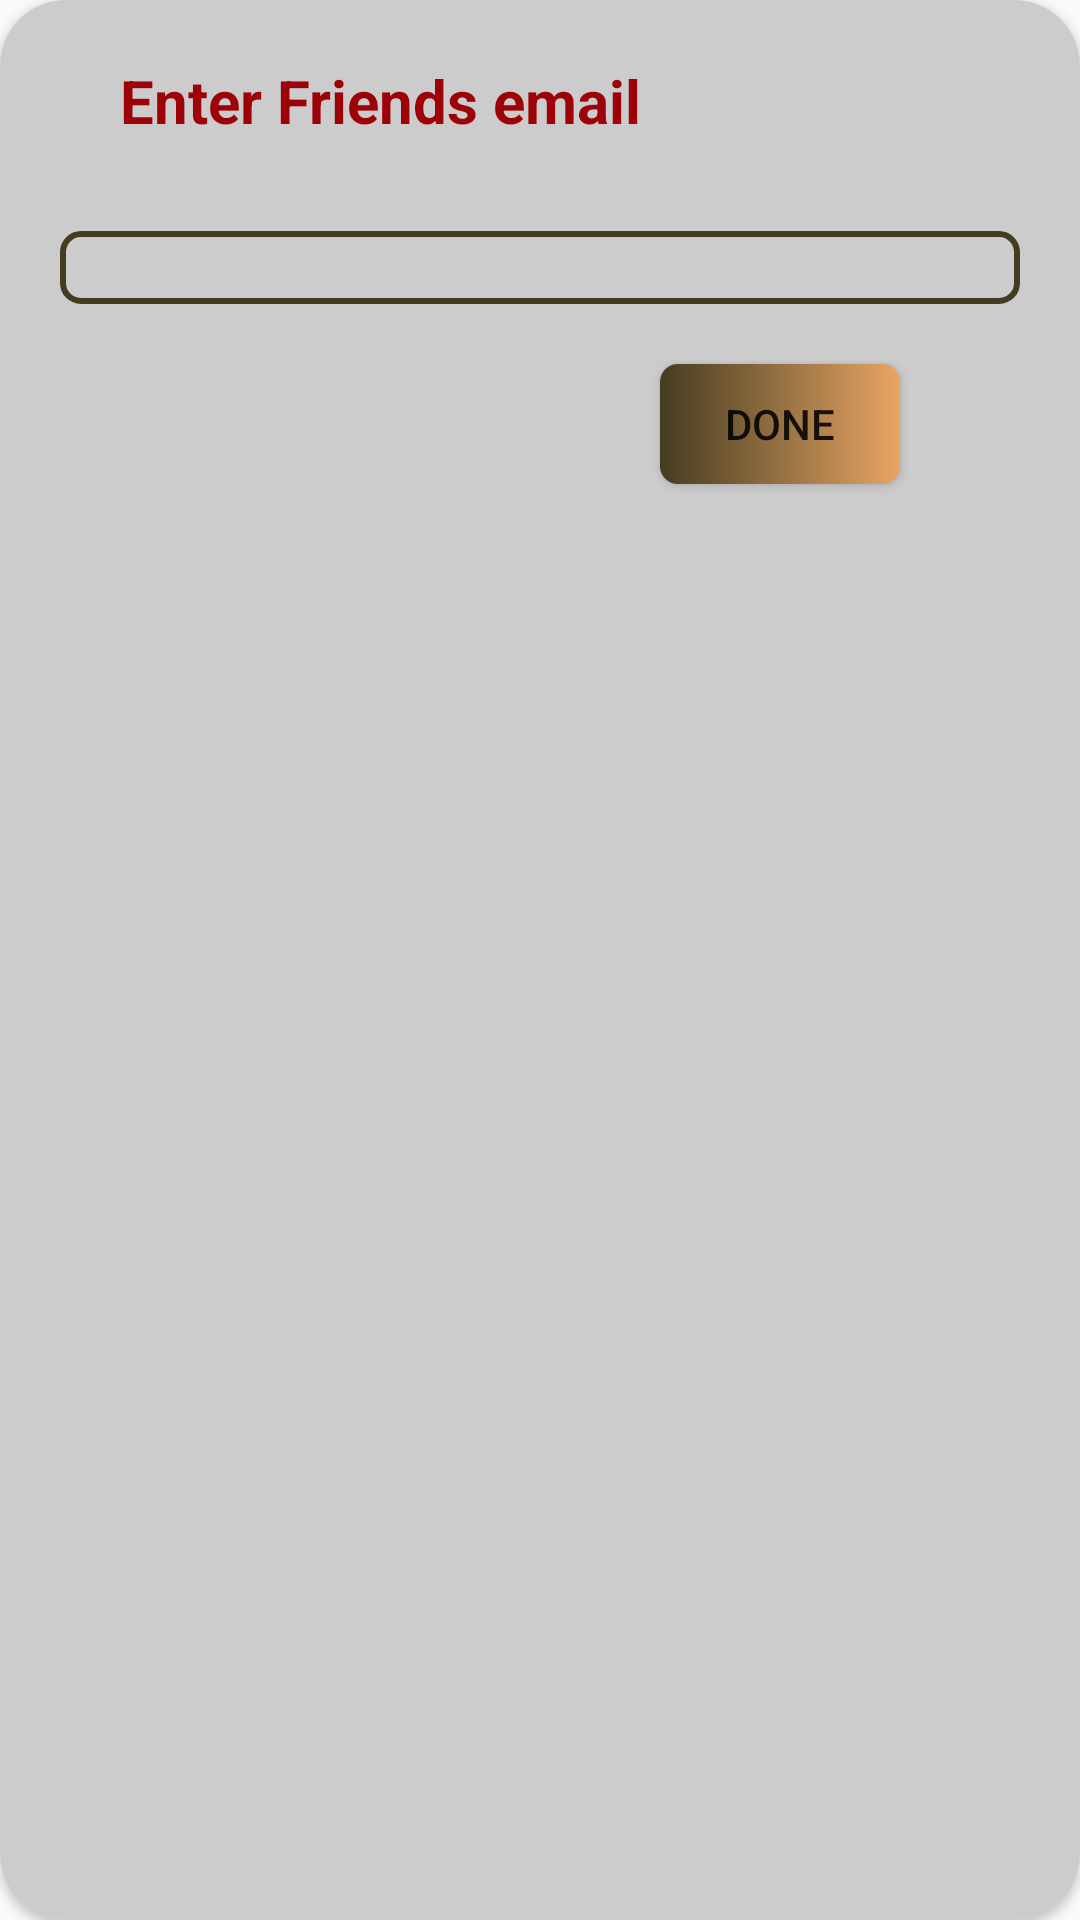

This screen was rendered from an Android layout file. Write that file and the resources it references.
<!-- AndroidManifest.xml: application theme Theme.SMDProject -->
<!-- res/layout/dialogbox2.xml -->
<?xml version="1.0" encoding="utf-8"?>
<androidx.cardview.widget.CardView android:layout_width="match_parent"
    android:layout_height="wrap_content"
    xmlns:android="http://schemas.android.com/apk/res/android"
    xmlns:app="http://schemas.android.com/apk/res-auto"
    app:cardCornerRadius="22dp"
    android:layout_margin="22dp"

    >


<androidx.appcompat.widget.LinearLayoutCompat xmlns:android="http://schemas.android.com/apk/res/android"
    android:layout_width="match_parent"
    android:layout_height="match_parent"
    android:background="@color/light_grey"
    android:orientation="vertical"
    >
    <TextView
        android:layout_width="match_parent"
        android:layout_height="wrap_content"
        android:layout_gravity="center"
        android:layout_marginStart="40dp"
        android:layout_marginTop="20dp"
        android:layout_marginEnd="40dp"
        android:text="Enter Friends email "
        android:textColor="@color/mehroon"
        android:textSize="20sp"
        android:textStyle="bold" />

    <androidx.appcompat.widget.AppCompatEditText
        android:id="@+id/friend_email_box"
        android:layout_width="match_parent"
        android:layout_height="wrap_content"
        android:layout_marginStart="20dp"
        android:layout_marginTop="30dp"
        android:layout_marginEnd="20dp"
        android:background="@drawable/edit_text_back"
        android:textColor="@color/black" />
    <androidx.appcompat.widget.AppCompatButton
        android:id="@+id/done2_id"
        android:layout_width="80dp"
        android:layout_height="40dp"
        android:layout_gravity="center"
        android:layout_marginStart="80dp"
        android:layout_marginBottom="80dp"
        android:layout_marginTop="20dp"
        android:background="@drawable/gradient_button"
        android:text="Done" />

</androidx.appcompat.widget.LinearLayoutCompat>
</androidx.cardview.widget.CardView>
<!-- resources referenced by this layout -->
<resources>
  <color name="black">#FF000000</color>
  <color name="light_grey">#cccccc</color>
  <color name="mehroon">#9d0208</color>
  <!-- drawable edit_text_back (drawable) -->
  <?xml version="1.0" encoding="utf-8"?>
  <shape xmlns:android="http://schemas.android.com/apk/res/android">
  
      <stroke
          android:color="@color/gr_start"
          android:width="2dp"
          />
  <corners
      android:radius="6dp"/>
  </shape>
  <!-- drawable gradient_button (drawable) -->
  <?xml version="1.0" encoding="utf-8"?>
  <shape xmlns:android="http://schemas.android.com/apk/res/android">
      <gradient
          android:startColor="@color/gr_start"
          android:endColor="@color/gr_end"
  
  
  
          />
      <corners
          android:radius="6dp"
          />
  
  </shape>
  <style name="Theme.SMDProject" parent="Theme.AppCompat.Light.NoActionBar">
          
          <item name="colorPrimary">@color/appBarColor</item>
          <item name="colorPrimaryDark">@color/black</item>
          <item name="colorAccent">@color/teal_200</item>
          
          <item name="editTextColor">@color/camel</item>
          <item name="android:textColorHint">@color/white</item>
      </style>
  <color name="gr_start">#443C20</color>
  <color name="gr_end">#e8a564</color>
  <color name="appBarColor">#6a040f</color>
  <color name="teal_200">#FF03DAC5</color>
  <color name="camel">#e09f3e</color>
  <color name="white">#FFFFFFFF</color>
</resources>
